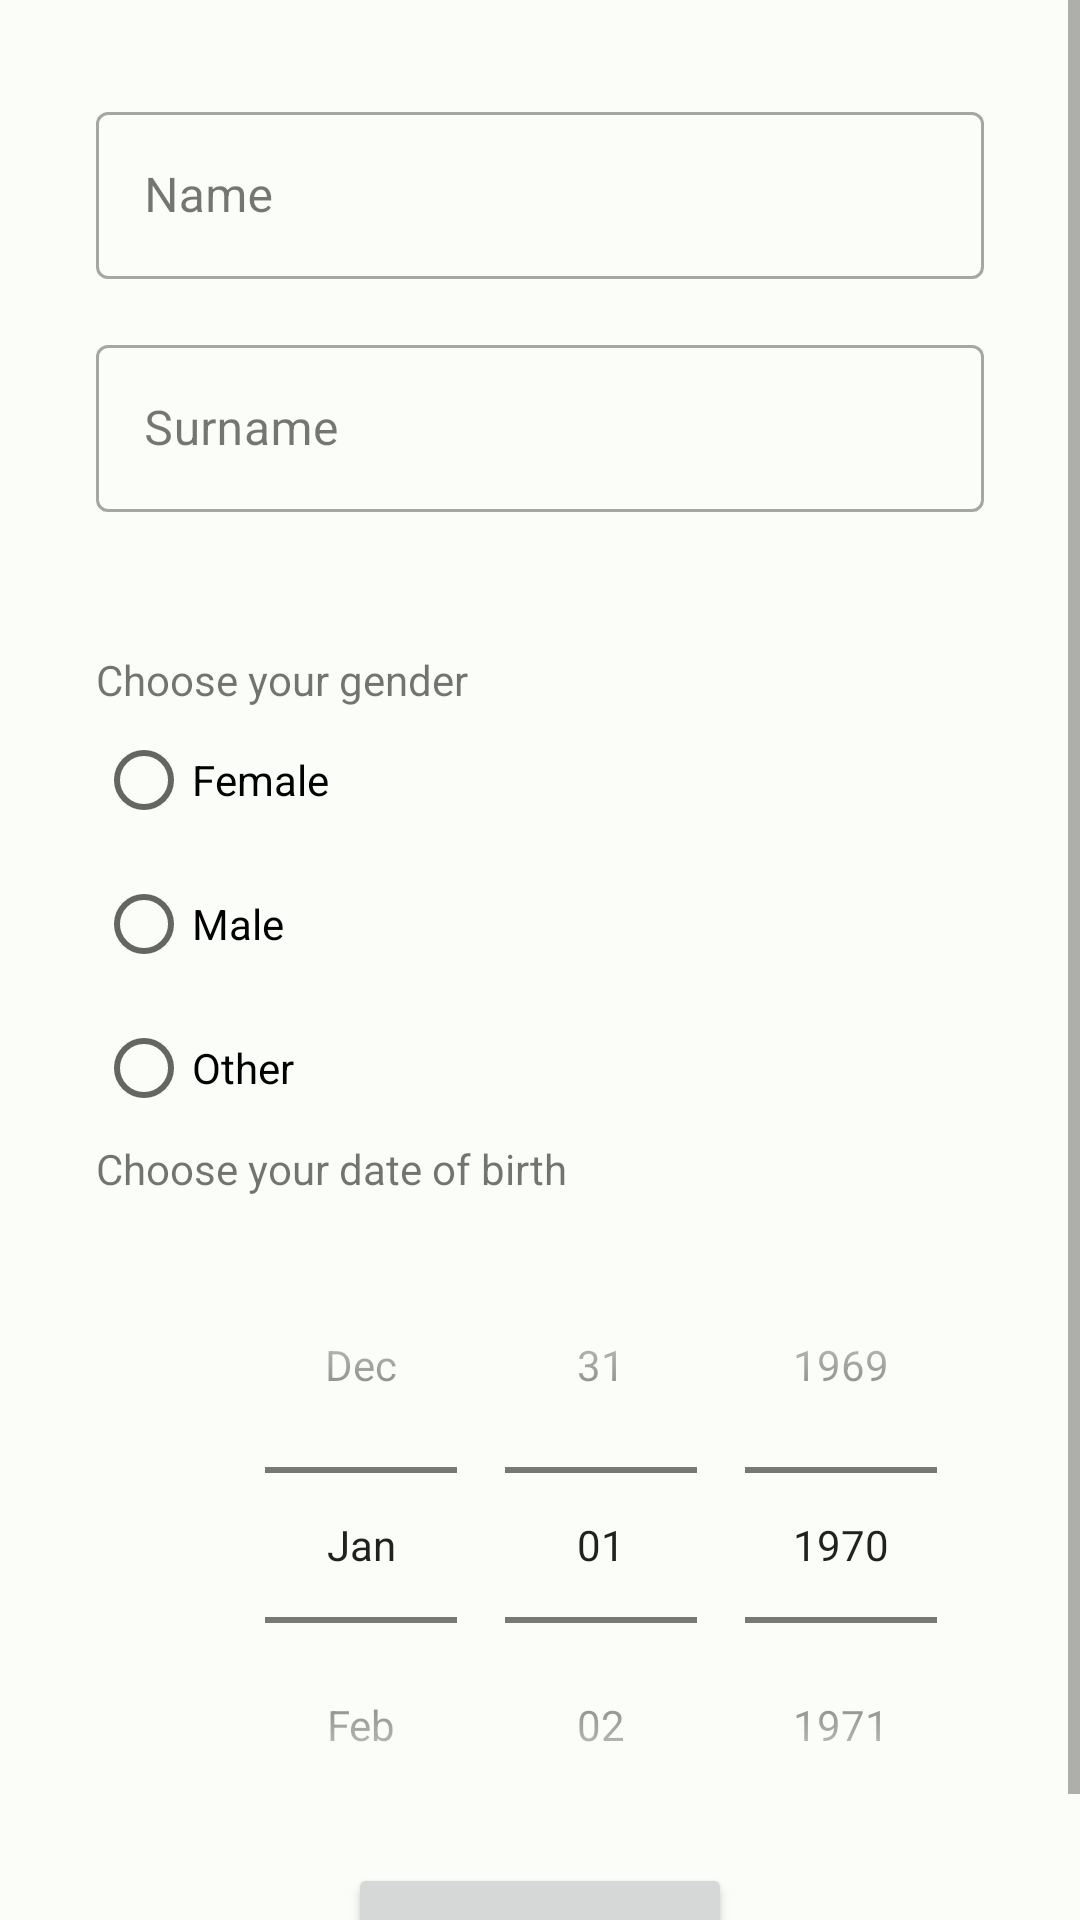

Reconstruct the res/layout file that produces this screen, plus the resources it refers to.
<!-- AndroidManifest.xml: application theme Theme.GamerFinder -->
<!-- res/layout/activity_register_continue.xml -->
<?xml version="1.0" encoding="utf-8"?>
<layout xmlns:android="http://schemas.android.com/apk/res/android"
    xmlns:app="http://schemas.android.com/apk/res-auto"
    xmlns:tools="http://schemas.android.com/tools">

    <data>

    </data>

    <androidx.constraintlayout.widget.ConstraintLayout
        android:layout_width="match_parent"
        android:layout_height="match_parent"
        tools:context=".activities.registeractivity.RegisterContinueActivity">

        <ScrollView
            android:id="@+id/scrollView2"
            android:layout_width="0dp"
            android:layout_height="0dp"
            android:contextClickable="false"
            android:textAlignment="center"
            app:layout_constraintBottom_toBottomOf="parent"
            app:layout_constraintEnd_toEndOf="parent"
            app:layout_constraintStart_toStartOf="parent"
            app:layout_constraintTop_toTopOf="parent"
            tools:ignore="MissingConstraints">

            <LinearLayout
                android:layout_width="match_parent"
                android:layout_height="wrap_content"
                android:baselineAligned="true"
                android:orientation="vertical">

                <com.google.android.material.textfield.TextInputLayout
                    android:id="@+id/personName_layout"
                    style="@style/Widget.MaterialComponents.TextInputLayout.OutlinedBox"
                    android:layout_width="match_parent"
                    android:layout_height="wrap_content"
                    android:layout_marginStart="32dp"
                    android:layout_marginTop="32dp"
                    android:layout_marginEnd="32dp"
                    android:layout_marginBottom="@dimen/default_padding"
                    app:errorEnabled="true"
                    android:minHeight="48dp">

                    <com.google.android.material.textfield.TextInputEditText
                        android:id="@+id/personName"
                        android:layout_width="match_parent"
                        android:layout_height="wrap_content"
                        android:hint="Name"
                        android:ems="10"
                        android:inputType="textPersonName" />

                </com.google.android.material.textfield.TextInputLayout>

                <com.google.android.material.textfield.TextInputLayout
                    android:id="@+id/personSurname_layout"
                    style="@style/Widget.MaterialComponents.TextInputLayout.OutlinedBox"
                    android:layout_width="match_parent"
                    android:layout_height="wrap_content"
                    android:layout_marginStart="32dp"
                    android:layout_marginTop="-20dp"
                    android:layout_marginEnd="32dp"
                    android:layout_marginBottom="@dimen/default_padding"
                    app:errorEnabled="true"
                    android:minHeight="48dp">

                    <com.google.android.material.textfield.TextInputEditText
                        android:id="@+id/personSurname"
                        android:layout_width="match_parent"
                        android:layout_height="wrap_content"
                        android:hint="Surname"
                        android:ems="10"
                        android:inputType="textPersonName" />

                </com.google.android.material.textfield.TextInputLayout>


                <RadioGroup
                    android:id="@+id/genderButtons"
                    android:layout_width="match_parent"
                    android:layout_height="wrap_content"
                    android:layout_marginStart="32dp"
                    android:layout_marginTop="@dimen/linear_layout_top_margin"
                    android:layout_marginEnd="32dp"
                    tools:visibility="visible">

                    <TextView
                        android:id="@+id/labelGender"
                        android:layout_width="match_parent"
                        android:layout_height="wrap_content"
                        android:text="Choose your gender" />

                    <RadioButton
                        android:id="@+id/buttonFemale"
                        android:layout_width="wrap_content"
                        android:layout_height="wrap_content"
                        android:checked="false"
                        android:text="Female" />

                    <RadioButton
                        android:id="@+id/buttonMale"
                        android:layout_width="wrap_content"
                        android:layout_height="wrap_content"
                        android:text="Male"
                        android:visibility="visible" />

                    <RadioButton
                        android:id="@+id/buttonOther"
                        android:layout_width="match_parent"
                        android:layout_height="wrap_content"
                        android:text="Other" />
                </RadioGroup>

                <TextView
                    android:id="@+id/labelAge"
                    android:layout_width="match_parent"
                    android:layout_height="wrap_content"
                    android:layout_marginStart="32dp"
                    android:layout_marginEnd="32dp"
                    android:text="Choose your date of birth" />

                <DatePicker
                    android:id="@+id/personBirth"
                    android:layout_width="345dp"
                    android:layout_height="wrap_content"
                    android:layout_marginTop="@dimen/linear_layout_top_margin"
                    android:calendarViewShown="false"
                    android:datePickerMode="spinner"
                    android:spinnersShown="true"

                    android:translationX="32dp" />


                <Button
                    android:id="@+id/button"
                    android:layout_width="128dp"
                    android:layout_height="64dp"
                    android:layout_gravity="center"
                    android:layout_marginTop="0dp"
                    android:text="Confirm"
                    android:textAlignment="center"
                    android:visibility="visible"
                    tools:visibility="visible" />

            </LinearLayout>
        </ScrollView>

    </androidx.constraintlayout.widget.ConstraintLayout>
</layout>
<!-- resources referenced by this layout -->
<resources>
  <dimen name="default_padding">16dp</dimen>
  <dimen name="linear_layout_top_margin">10dp</dimen>
  <color name="md_theme_light_primary">#006D3D</color>
  <color name="md_theme_light_onPrimary">#FFFFFF</color>
  <color name="md_theme_light_primaryContainer">#97F7B7</color>
  <color name="md_theme_light_onPrimaryContainer">#00210F</color>
  <color name="md_theme_light_secondary">#4F6353</color>
  <color name="md_theme_light_onSecondary">#FFFFFF</color>
  <color name="md_theme_light_secondaryContainer">#D2E8D4</color>
  <color name="md_theme_light_onSecondaryContainer">#0D1F13</color>
  <color name="md_theme_light_tertiary">#3A6470</color>
  <color name="md_theme_light_onTertiary">#FFFFFF</color>
  <color name="md_theme_light_tertiaryContainer">#BEEAF7</color>
  <color name="md_theme_light_onTertiaryContainer">#001F26</color>
  <color name="md_theme_light_error">#BA1A1A</color>
  <color name="md_theme_light_errorContainer">#FFDAD6</color>
  <color name="md_theme_light_onError">#FFFFFF</color>
  <color name="md_theme_light_onErrorContainer">#410002</color>
  <color name="md_theme_light_background">#FBFDF8</color>
  <color name="md_theme_light_onBackground">#191C19</color>
  <color name="md_theme_light_surface">#FBFDF8</color>
  <color name="md_theme_light_onSurface">#191C19</color>
  <color name="md_theme_light_surfaceVariant">#EEEBF0</color>
  <color name="md_theme_light_onSurfaceVariant">#414942</color>
  <color name="md_theme_light_outline">#717971</color>
  <color name="md_theme_light_inverseOnSurface">#F0F1EC</color>
  <color name="md_theme_light_inverseSurface">#2E312E</color>
  <color name="md_theme_light_inversePrimary">#7BDA9C</color>
</resources>
